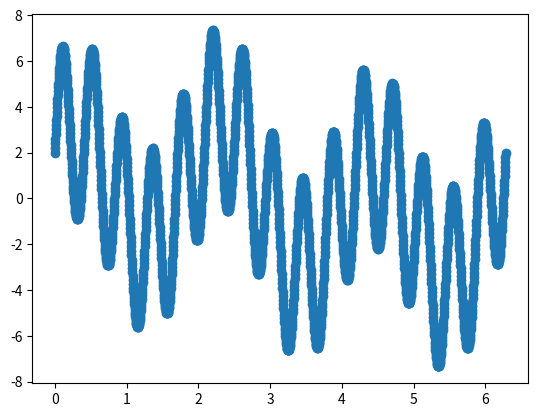

Write the Python code that produced this figure.
import numpy as np
import matplotlib.pyplot as plt
def f(x):
    return np.sin(x) + 2*np.sin(3*x) + 2*np.cos(3*x) + 4*np.sin(15*x)

x = np.linspace(0, 2*np.pi, 2048)

plt.scatter(x, f(x))

plt.grid

plt.show()




